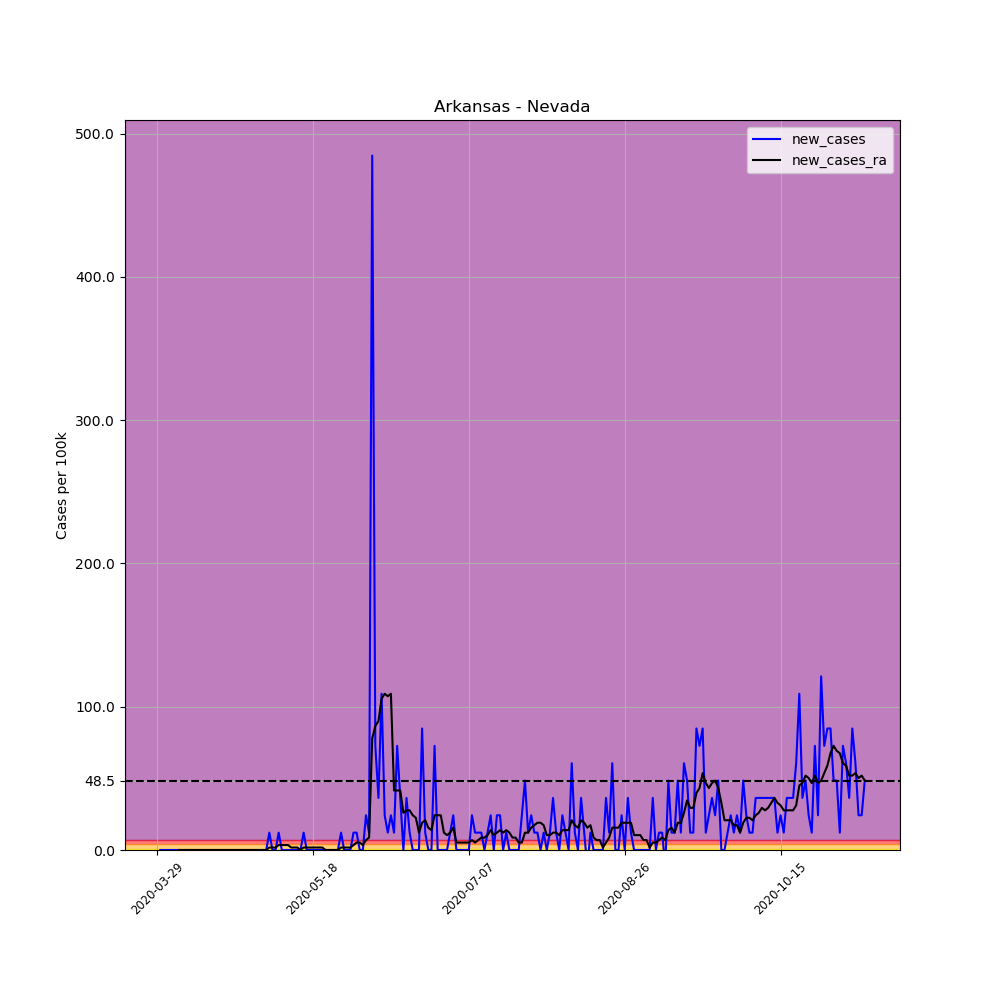

The data file committed next to this chart (first rows):
, date, county, state, fips, cases, deaths, COUNTY, STNAME, CTYNAME, POPESTIMATE2019, per_100k, per_100k_ra, new_cases, new_cases_ra
441468, 2020-03-29, Nevada, Arkansas, 5099, 1, 0, 99, Arkansas, Nevada, 8252, 12.12, , , 
441469, 2020-03-30, Nevada, Arkansas, 5099, 1, 0, 99, Arkansas, Nevada, 8252, 12.12, , 0.0, 
441470, 2020-03-31, Nevada, Arkansas, 5099, 1, 0, 99, Arkansas, Nevada, 8252, 12.12, , 0.0, 
441471, 2020-04-01, Nevada, Arkansas, 5099, 1, 0, 99, Arkansas, Nevada, 8252, 12.12, , 0.0, 
441472, 2020-04-02, Nevada, Arkansas, 5099, 1, 0, 99, Arkansas, Nevada, 8252, 12.12, , 0.0, 
441473, 2020-04-03, Nevada, Arkansas, 5099, 1, 0, 99, Arkansas, Nevada, 8252, 12.12, , 0.0, 
441474, 2020-04-04, Nevada, Arkansas, 5099, 1, 0, 99, Arkansas, Nevada, 8252, 12.12, 12.12, 0.0, 
441475, 2020-04-05, Nevada, Arkansas, 5099, 1, 0, 99, Arkansas, Nevada, 8252, 12.12, 12.12, 0.0, 0.0
441476, 2020-04-06, Nevada, Arkansas, 5099, 1, 0, 99, Arkansas, Nevada, 8252, 12.12, 12.12, 0.0, 0.0
441477, 2020-04-07, Nevada, Arkansas, 5099, 1, 0, 99, Arkansas, Nevada, 8252, 12.12, 12.12, 0.0, 0.0
441478, 2020-04-08, Nevada, Arkansas, 5099, 1, 0, 99, Arkansas, Nevada, 8252, 12.12, 12.12, 0.0, 0.0
441479, 2020-04-09, Nevada, Arkansas, 5099, 1, 0, 99, Arkansas, Nevada, 8252, 12.12, 12.12, 0.0, 0.0
441480, 2020-04-10, Nevada, Arkansas, 5099, 1, 0, 99, Arkansas, Nevada, 8252, 12.12, 12.12, 0.0, 0.0
441481, 2020-04-11, Nevada, Arkansas, 5099, 1, 0, 99, Arkansas, Nevada, 8252, 12.12, 12.12, 0.0, 0.0
441482, 2020-04-12, Nevada, Arkansas, 5099, 1, 0, 99, Arkansas, Nevada, 8252, 12.12, 12.12, 0.0, 0.0
441483, 2020-04-13, Nevada, Arkansas, 5099, 1, 0, 99, Arkansas, Nevada, 8252, 12.12, 12.12, 0.0, 0.0
441484, 2020-04-14, Nevada, Arkansas, 5099, 1, 0, 99, Arkansas, Nevada, 8252, 12.12, 12.12, 0.0, 0.0
441485, 2020-04-15, Nevada, Arkansas, 5099, 1, 0, 99, Arkansas, Nevada, 8252, 12.12, 12.12, 0.0, 0.0
441486, 2020-04-16, Nevada, Arkansas, 5099, 1, 0, 99, Arkansas, Nevada, 8252, 12.12, 12.12, 0.0, 0.0
441487, 2020-04-17, Nevada, Arkansas, 5099, 1, 0, 99, Arkansas, Nevada, 8252, 12.12, 12.12, 0.0, 0.0
441488, 2020-04-18, Nevada, Arkansas, 5099, 1, 0, 99, Arkansas, Nevada, 8252, 12.12, 12.12, 0.0, 0.0
441489, 2020-04-19, Nevada, Arkansas, 5099, 1, 0, 99, Arkansas, Nevada, 8252, 12.12, 12.12, 0.0, 0.0
441490, 2020-04-20, Nevada, Arkansas, 5099, 1, 0, 99, Arkansas, Nevada, 8252, 12.12, 12.12, 0.0, 0.0
441491, 2020-04-21, Nevada, Arkansas, 5099, 1, 0, 99, Arkansas, Nevada, 8252, 12.12, 12.12, 0.0, 0.0
441492, 2020-04-22, Nevada, Arkansas, 5099, 1, 0, 99, Arkansas, Nevada, 8252, 12.12, 12.12, 0.0, 0.0
441493, 2020-04-23, Nevada, Arkansas, 5099, 1, 0, 99, Arkansas, Nevada, 8252, 12.12, 12.12, 0.0, 0.0
441494, 2020-04-24, Nevada, Arkansas, 5099, 1, 0, 99, Arkansas, Nevada, 8252, 12.12, 12.12, 0.0, 0.0
441495, 2020-04-25, Nevada, Arkansas, 5099, 1, 0, 99, Arkansas, Nevada, 8252, 12.12, 12.12, 0.0, 0.0
441496, 2020-04-26, Nevada, Arkansas, 5099, 1, 0, 99, Arkansas, Nevada, 8252, 12.12, 12.12, 0.0, 0.0
441497, 2020-04-27, Nevada, Arkansas, 5099, 1, 0, 99, Arkansas, Nevada, 8252, 12.12, 12.12, 0.0, 0.0
441498, 2020-04-28, Nevada, Arkansas, 5099, 1, 0, 99, Arkansas, Nevada, 8252, 12.12, 12.12, 0.0, 0.0
441499, 2020-04-29, Nevada, Arkansas, 5099, 1, 0, 99, Arkansas, Nevada, 8252, 12.12, 12.12, 0.0, 0.0
441500, 2020-04-30, Nevada, Arkansas, 5099, 1, 0, 99, Arkansas, Nevada, 8252, 12.12, 12.12, 0.0, 0.0
441501, 2020-05-01, Nevada, Arkansas, 5099, 1, 0, 99, Arkansas, Nevada, 8252, 12.12, 12.12, 0.0, 0.0
441502, 2020-05-02, Nevada, Arkansas, 5099, 1, 0, 99, Arkansas, Nevada, 8252, 12.12, 12.12, 0.0, 0.0
441503, 2020-05-03, Nevada, Arkansas, 5099, 1, 0, 99, Arkansas, Nevada, 8252, 12.12, 12.12, 0.0, 0.0
441504, 2020-05-04, Nevada, Arkansas, 5099, 2, 0, 99, Arkansas, Nevada, 8252, 24.24, 13.85, 12.12, 1.731
441505, 2020-05-05, Nevada, Arkansas, 5099, 2, 0, 99, Arkansas, Nevada, 8252, 24.24, 15.58, 0.0, 1.731
441506, 2020-05-06, Nevada, Arkansas, 5099, 2, 0, 99, Arkansas, Nevada, 8252, 24.24, 17.31, 0.0, 1.731
441507, 2020-05-07, Nevada, Arkansas, 5099, 3, 0, 99, Arkansas, Nevada, 8252, 36.35, 20.77, 12.12, 3.462
441508, 2020-05-08, Nevada, Arkansas, 5099, 3, 0, 99, Arkansas, Nevada, 8252, 36.35, 24.24, 0.0, 3.462
441509, 2020-05-09, Nevada, Arkansas, 5099, 3, 0, 99, Arkansas, Nevada, 8252, 36.35, 27.7, 0.0, 3.462
441510, 2020-05-10, Nevada, Arkansas, 5099, 3, 0, 99, Arkansas, Nevada, 8252, 36.35, 31.16, 0.0, 3.462
441511, 2020-05-11, Nevada, Arkansas, 5099, 3, 0, 99, Arkansas, Nevada, 8252, 36.35, 32.89, 0.0, 1.731
441512, 2020-05-12, Nevada, Arkansas, 5099, 3, 0, 99, Arkansas, Nevada, 8252, 36.35, 34.62, 0.0, 1.731
441513, 2020-05-13, Nevada, Arkansas, 5099, 3, 0, 99, Arkansas, Nevada, 8252, 36.35, 36.35, 0.0, 1.731
441514, 2020-05-14, Nevada, Arkansas, 5099, 3, 0, 99, Arkansas, Nevada, 8252, 36.35, 36.35, 0.0, 2.5376526277146434e-16
441515, 2020-05-15, Nevada, Arkansas, 5099, 4, 0, 99, Arkansas, Nevada, 8252, 48.47, 38.09, 12.12, 1.731
441516, 2020-05-16, Nevada, Arkansas, 5099, 4, 0, 99, Arkansas, Nevada, 8252, 48.47, 39.82, 0.0, 1.731
441517, 2020-05-17, Nevada, Arkansas, 5099, 4, 0, 99, Arkansas, Nevada, 8252, 48.47, 41.55, 0.0, 1.731
441518, 2020-05-18, Nevada, Arkansas, 5099, 4, 0, 99, Arkansas, Nevada, 8252, 48.47, 43.28, 0.0, 1.731
441519, 2020-05-19, Nevada, Arkansas, 5099, 4, 0, 99, Arkansas, Nevada, 8252, 48.47, 45.01, 0.0, 1.731
441520, 2020-05-20, Nevada, Arkansas, 5099, 4, 0, 99, Arkansas, Nevada, 8252, 48.47, 46.74, 0.0, 1.731
441521, 2020-05-21, Nevada, Arkansas, 5099, 4, 0, 99, Arkansas, Nevada, 8252, 48.47, 48.47, 0.0, 1.731
441522, 2020-05-22, Nevada, Arkansas, 5099, 4, 0, 99, Arkansas, Nevada, 8252, 48.47, 48.47, 0.0, 2.5376526277146434e-16
441523, 2020-05-23, Nevada, Arkansas, 5099, 4, 0, 99, Arkansas, Nevada, 8252, 48.47, 48.47, 0.0, 2.5376526277146434e-16
441524, 2020-05-24, Nevada, Arkansas, 5099, 4, 0, 99, Arkansas, Nevada, 8252, 48.47, 48.47, 0.0, 2.5376526277146434e-16
441525, 2020-05-25, Nevada, Arkansas, 5099, 4, 0, 99, Arkansas, Nevada, 8252, 48.47, 48.47, 0.0, 2.5376526277146434e-16
441526, 2020-05-26, Nevada, Arkansas, 5099, 4, 0, 99, Arkansas, Nevada, 8252, 48.47, 48.47, 0.0, 2.5376526277146434e-16
441527, 2020-05-27, Nevada, Arkansas, 5099, 5, 0, 99, Arkansas, Nevada, 8252, 60.59, 50.2, 12.12, 1.731
... 168 more rows
